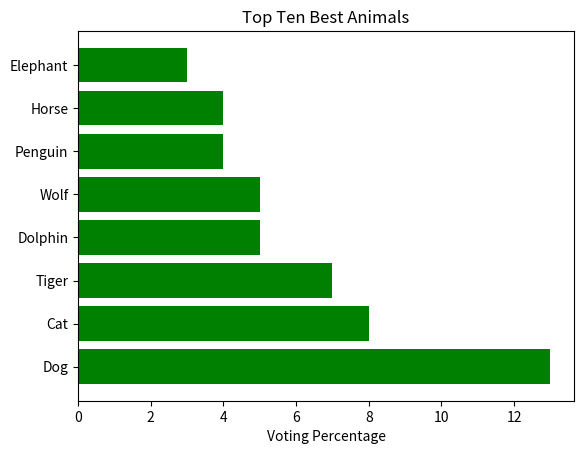

Reproduce this figure in Python.

#Mini Project Popular Animals

import matplotlib

matplotlib.use('Agg')

import matplotlib.pyplot as plt

import numpy as np

fig=plt.figure()

animals = ('Dog', 'Cat', 'Tiger', 'Dolphin', 'Wolf','Penguin','Horse','Elephant')

y_pos = np.arange(len(animals))

percentage = [13, 8, 7, 5, 5,4,4,3]



#plot a bar graph(use bar or barh anything is fine,barh is use for horizontal graph)

plt.barh(y_pos,percentage, align='center',color='green')

#add text in the y axis

plt.yticks(y_pos,animals)

#add text in the x axis

plt.xlabel('Voting Percentage')

#Adds a title

plt.title('Top Ten Best Animals')

#show plot and save figure

plt.show()
fig.savefig('animals.png')
